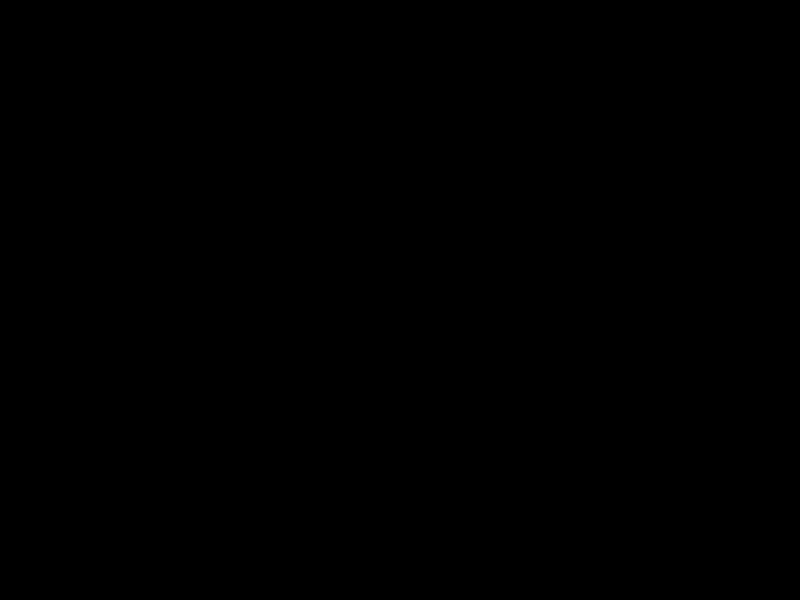
t = 0.00 s
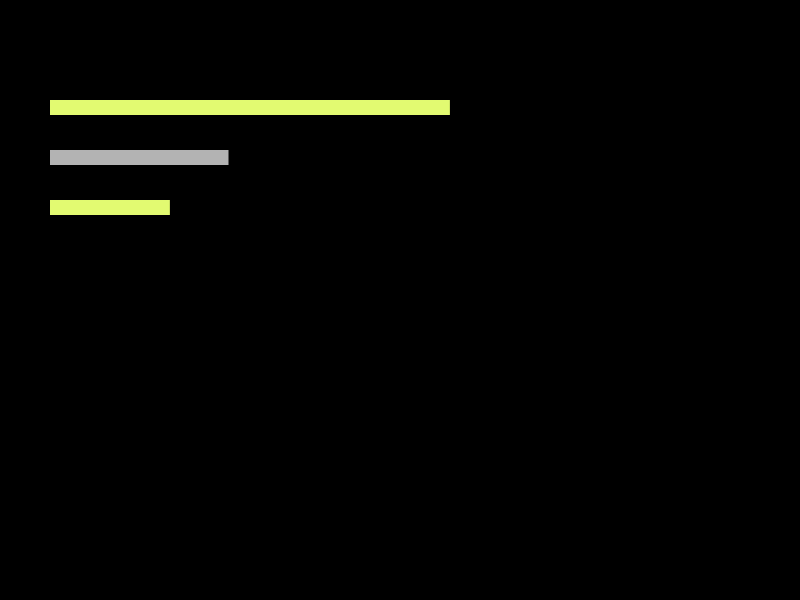
t = 1.33 s
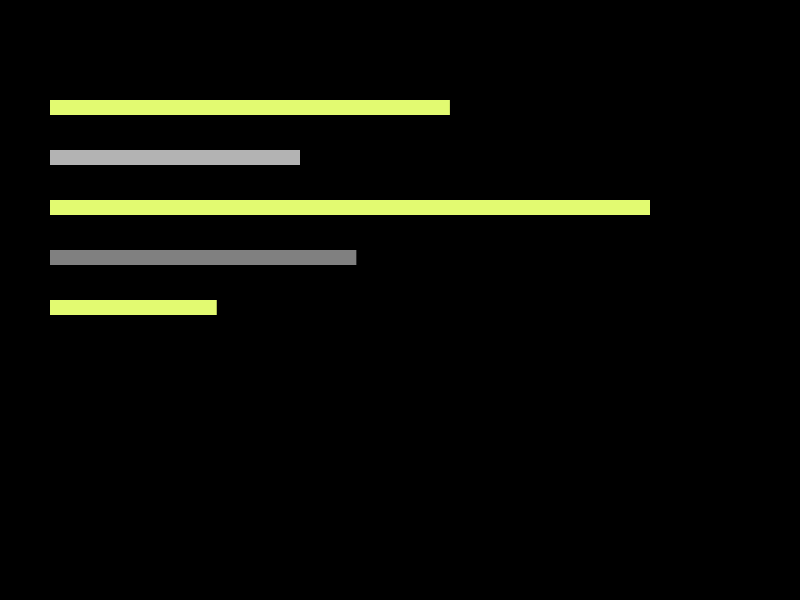
t = 2.67 s
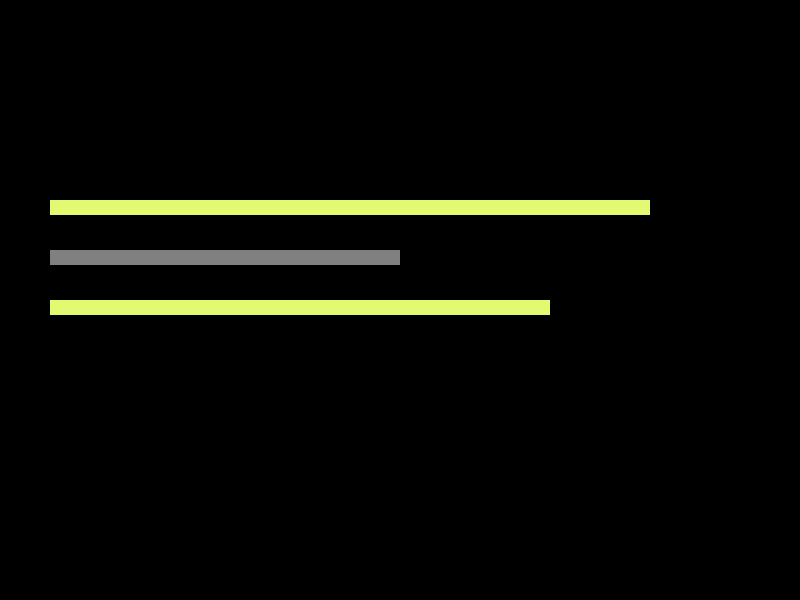
t = 4.00 s
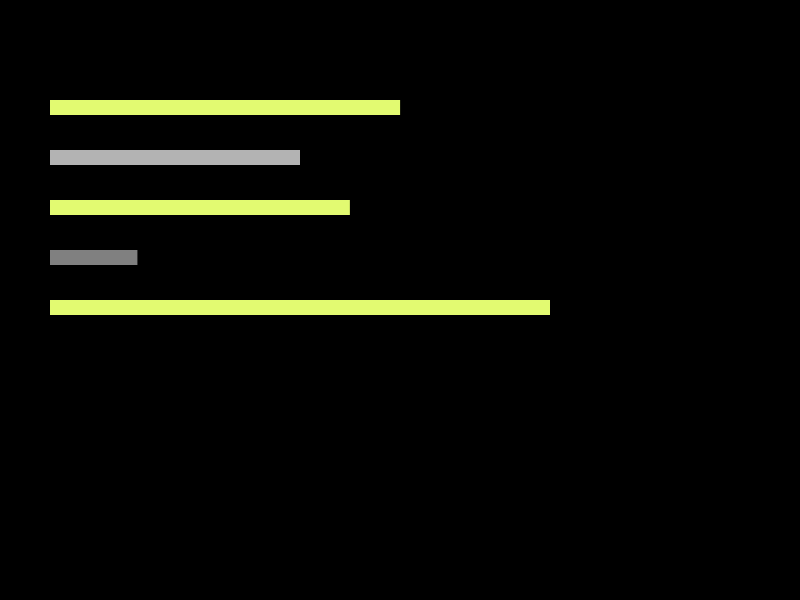
t = 5.17 s
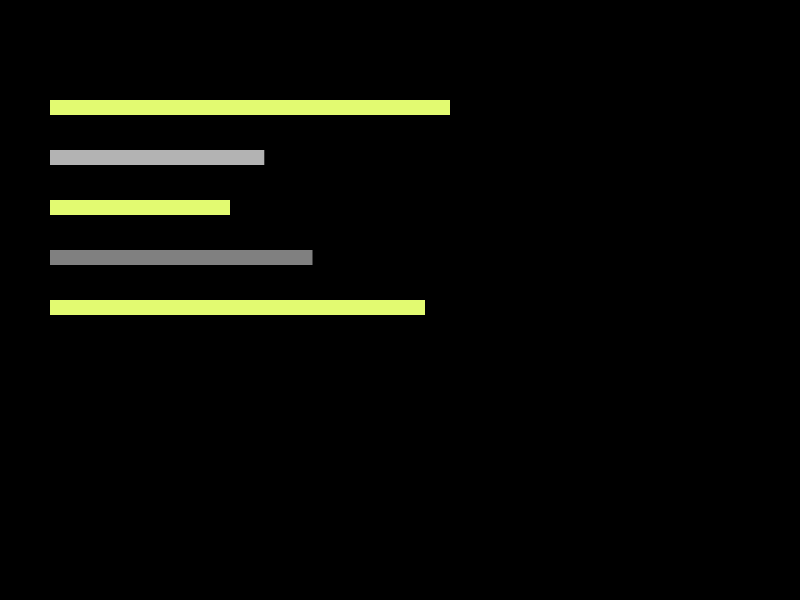
t = 6.50 s

The animated SVG that drew these frames (rendered in a browser with its animation timeline set to each time). Animation: 5 SMIL elements (animate=5); one cycle of 8.00 s, repeats indefinitely.

<svg width="800" height="600" xmlns="http://www.w3.org/2000/svg">
  <rect width="100%" height="100%" fill="#000000" />
  <g fill="#E2FA71" font-family="monospace" font-size="20">
    <rect x="50" y="100" height="15" fill="#E2FA71">
      <animate attributeName="width" values="0;400;400;0" dur="4s" repeatCount="indefinite" />
    </rect>
    <rect x="50" y="150" height="15" fill="#FFFFFF" opacity="0.7">
      <animate attributeName="width" values="0;250;250;0" dur="3.5s" begin="0.5s" repeatCount="indefinite" />
    </rect>
    <rect x="50" y="200" height="15" fill="#E2FA71">
      <animate attributeName="width" values="0;600;600;0" dur="5s" begin="1s" repeatCount="indefinite" />
    </rect>
    <rect x="50" y="250" height="15" fill="#FFFFFF" opacity="0.5">
      <animate attributeName="width" values="0;350;350;0" dur="4s" begin="1.5s" repeatCount="indefinite" />
    </rect>
    <rect x="50" y="300" height="15" fill="#E2FA71">
      <animate attributeName="width" values="0;500;500;0" dur="6s" begin="2s" repeatCount="indefinite" />
    </rect>
  </g>
</svg>
